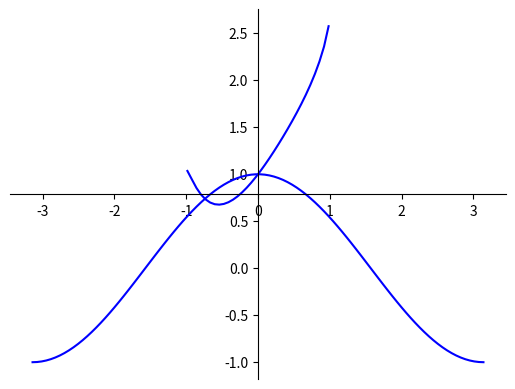

Generate this figure with matplotlib:
#Membuat grafik sinus atau trigonometri
import matplotlib.pyplot as plt
import numpy as np

# 100 linearly spaced numbers
x = np.linspace(-np.pi,np.pi,100) #-pi<= x <= pi

# the function, which is y = sin(x) here
y = np.arcsin(x) * np.cos(x) + np.tan(x)/np.sin(x)
y1 = np.sin(x) / np.tan(x)

# setting the axes at the centre
fig = plt.figure()
ax = fig.add_subplot(1, 1, 1)
ax.spines['left'].set_position('center')
ax.spines['bottom'].set_position('center')
ax.spines['right'].set_color('none')
ax.spines['top'].set_color('none')
ax.xaxis.set_ticks_position('bottom')
ax.yaxis.set_ticks_position('left')

# plot the function
plt.plot(x,y, 'b-')
plt.plot(x,y1, 'b-')

# show the plot
plt.show()